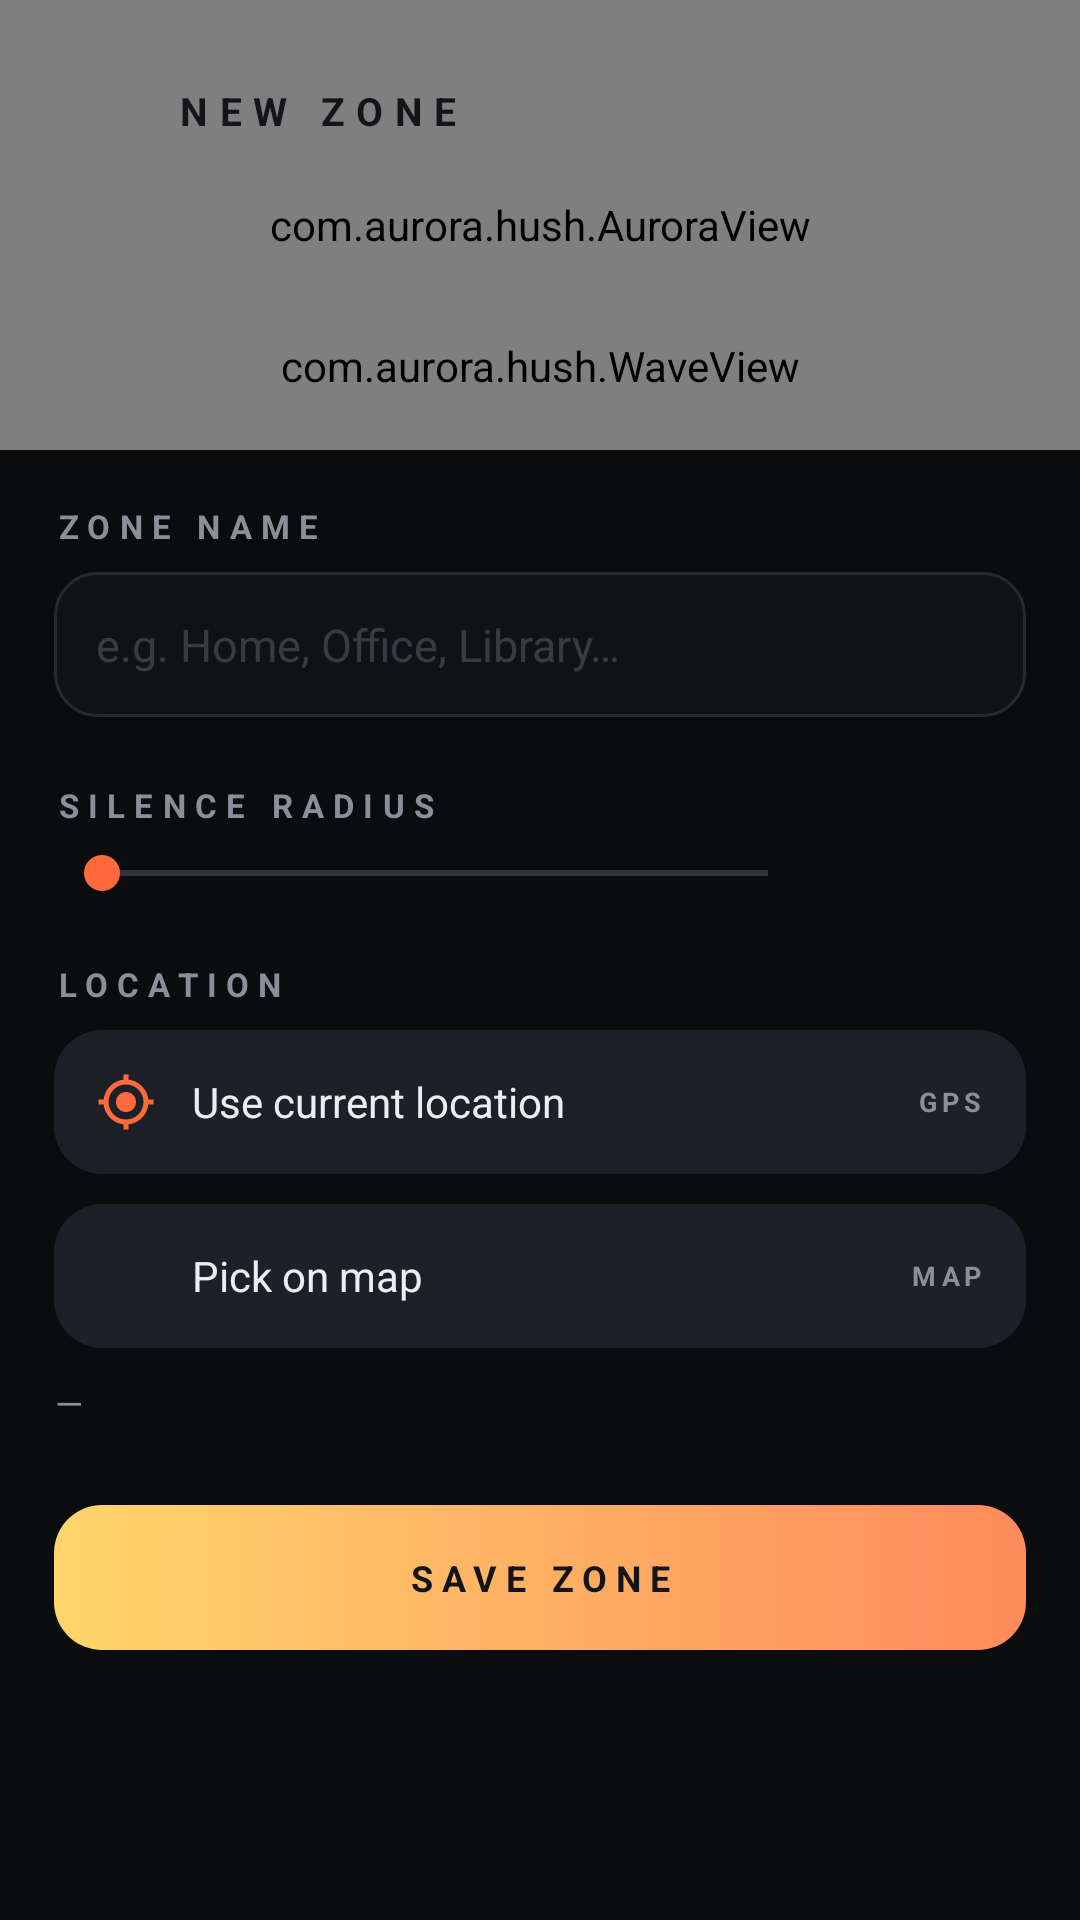

This screen was rendered from an Android layout file. Write that file and the resources it references.
<!-- AndroidManifest.xml: application theme AppTheme -->
<!-- res/layout/activity_add_zone.xml -->
<?xml version="1.0" encoding="utf-8"?>
<LinearLayout xmlns:android="http://schemas.android.com/apk/res/android"
    android:layout_width="match_parent"
    android:layout_height="match_parent"
    android:background="@color/bg"
    android:orientation="vertical">

    <FrameLayout
        android:layout_width="match_parent"
        android:layout_height="150dp">

        <com.aurora.hush.AuroraView
            android:layout_width="match_parent"
            android:layout_height="match_parent" />

        <com.aurora.hush.WaveView
            android:layout_width="match_parent"
            android:layout_height="56dp"
            android:layout_gravity="bottom" />

        <LinearLayout
            android:layout_width="match_parent"
            android:layout_height="wrap_content"
            android:gravity="center_vertical"
            android:orientation="horizontal"
            android:paddingStart="10dp"
            android:paddingTop="16dp"
            android:paddingEnd="18dp">

            <ImageButton
                android:id="@+id/btnBack"
                android:layout_width="42dp"
                android:layout_height="42dp"
                android:background="?android:selectableItemBackgroundBorderless"
                android:contentDescription="@string/back"
                android:padding="9dp"
                android:src="@drawable/ic_arrow_back"
                android:tint="@color/ink" />

            <TextView
                android:layout_width="wrap_content"
                android:layout_height="wrap_content"
                android:layout_marginStart="6dp"
                android:letterSpacing="0.3"
                android:text="@string/new_zone"
                android:textColor="@color/ink"
                android:textSize="13sp"
                android:textStyle="bold" />
        </LinearLayout>
    </FrameLayout>

    <ScrollView
        android:layout_width="match_parent"
        android:layout_height="match_parent"
        android:scrollbars="none">

        <LinearLayout
            android:layout_width="match_parent"
            android:layout_height="wrap_content"
            android:orientation="vertical"
            android:padding="18dp">

            <TextView
                style="@style/SectionTitle"
                android:layout_width="wrap_content"
                android:layout_height="wrap_content"
                android:text="@string/zone_name" />

            <EditText
                android:id="@+id/etName"
                android:layout_width="match_parent"
                android:layout_height="wrap_content"
                android:layout_marginTop="8dp"
                android:background="@drawable/bg_input"
                android:hint="@string/name_hint"
                android:importantForAutofill="no"
                android:inputType="textCapWords"
                android:padding="14dp"
                android:singleLine="true"
                android:textColor="@color/text"
                android:textColorHint="#558A8F98"
                android:textSize="15sp" />

            <TextView
                style="@style/SectionTitle"
                android:layout_width="wrap_content"
                android:layout_height="wrap_content"
                android:layout_marginTop="22dp"
                android:text="@string/radius" />

            <LinearLayout
                android:layout_width="match_parent"
                android:layout_height="wrap_content"
                android:layout_marginTop="6dp"
                android:gravity="center_vertical"
                android:orientation="horizontal">

                <SeekBar
                    android:id="@+id/sbRadius"
                    android:layout_width="0dp"
                    android:layout_height="wrap_content"
                    android:layout_weight="1"
                    android:progressTint="@color/accent"
                    android:thumbTint="@color/accent" />

                <TextView
                    android:id="@+id/txtRadius"
                    android:layout_width="70dp"
                    android:layout_height="wrap_content"
                    android:gravity="end"
                    android:textColor="@color/green"
                    android:textSize="14sp"
                    android:textStyle="bold" />
            </LinearLayout>

            <TextView
                style="@style/SectionTitle"
                android:layout_width="wrap_content"
                android:layout_height="wrap_content"
                android:layout_marginTop="20dp"
                android:text="@string/location" />

            <LinearLayout
                android:id="@+id/btnCurrent"
                android:layout_width="match_parent"
                android:layout_height="wrap_content"
                android:layout_marginTop="8dp"
                android:background="@drawable/bg_card2"
                android:gravity="center_vertical"
                android:orientation="horizontal"
                android:padding="14dp">

                <ImageView
                    android:layout_width="20dp"
                    android:layout_height="20dp"
                    android:src="@drawable/ic_crosshair"
                    android:tint="@color/accent" />

                <TextView
                    android:layout_width="0dp"
                    android:layout_height="wrap_content"
                    android:layout_marginStart="12dp"
                    android:layout_weight="1"
                    android:text="@string/use_current"
                    android:textColor="@color/text"
                    android:textSize="14sp" />

                <TextView
                    android:layout_width="wrap_content"
                    android:layout_height="wrap_content"
                    android:letterSpacing="0.18"
                    android:text="GPS"
                    android:textColor="@color/dim"
                    android:textSize="9sp"
                    android:textStyle="bold" />
            </LinearLayout>

            <LinearLayout
                android:id="@+id/btnMap"
                android:layout_width="match_parent"
                android:layout_height="wrap_content"
                android:layout_marginTop="10dp"
                android:background="@drawable/bg_card2"
                android:gravity="center_vertical"
                android:orientation="horizontal"
                android:padding="14dp">

                <ImageView
                    android:layout_width="20dp"
                    android:layout_height="20dp"
                    android:src="@drawable/ic_map"
                    android:tint="@color/blue" />

                <TextView
                    android:layout_width="0dp"
                    android:layout_height="wrap_content"
                    android:layout_marginStart="12dp"
                    android:layout_weight="1"
                    android:text="@string/pick_map"
                    android:textColor="@color/text"
                    android:textSize="14sp" />

                <TextView
                    android:layout_width="wrap_content"
                    android:layout_height="wrap_content"
                    android:letterSpacing="0.18"
                    android:text="MAP"
                    android:textColor="@color/dim"
                    android:textSize="9sp"
                    android:textStyle="bold" />
            </LinearLayout>

            <TextView
                android:id="@+id/txtLoc"
                android:layout_width="wrap_content"
                android:layout_height="wrap_content"
                android:layout_marginTop="10dp"
                android:letterSpacing="0.06"
                android:text="—"
                android:textColor="@color/dim"
                android:textSize="12sp" />

            <TextView
                android:id="@+id/btnSave"
                android:layout_width="match_parent"
                android:layout_height="wrap_content"
                android:layout_marginTop="26dp"
                android:background="@drawable/bg_btn_gradient"
                android:gravity="center"
                android:letterSpacing="0.24"
                android:padding="16dp"
                android:text="@string/save_zone"
                android:textColor="#FF14151A"
                android:textSize="12sp"
                android:textStyle="bold" />

            <View
                android:layout_width="match_parent"
                android:layout_height="30dp" />
        </LinearLayout>
    </ScrollView>
</LinearLayout>
<!-- resources referenced by this layout -->
<resources>
  <color name="accent">#FF6A3D</color>
  <color name="bg">#0B0C0E</color>
  <color name="blue">#7AB8FF</color>
  <color name="dim">#8A8F98</color>
  <color name="green">#2EE6A8</color>
  <color name="ink">#14151A</color>
  <color name="text">#ECEDEF</color>
  <!-- drawable bg_btn_gradient (drawable) -->
  <?xml version="1.0" encoding="utf-8"?>
  <shape xmlns:android="http://schemas.android.com/apk/res/android" android:shape="rectangle">
      <gradient android:type="linear" android:angle="0" android:startColor="#FFD66B" android:endColor="#FF8A5C" />
      <corners android:radius="16dp" />
  </shape>
  <!-- drawable bg_card2 (drawable) -->
  <?xml version="1.0" encoding="utf-8"?>
  <shape xmlns:android="http://schemas.android.com/apk/res/android" android:shape="rectangle">
      <solid android:color="#1D2026" />
      <corners android:radius="16dp" />
  </shape>
  <!-- drawable bg_input (drawable) -->
  <?xml version="1.0" encoding="utf-8"?>
  <shape xmlns:android="http://schemas.android.com/apk/res/android" android:shape="rectangle">
      <solid android:color="#101216" />
      <stroke android:width="1dp" android:color="#262A31" />
      <corners android:radius="14dp" />
  </shape>
  <!-- drawable ic_crosshair (drawable) -->
  <?xml version="1.0" encoding="utf-8"?>
  <vector xmlns:android="http://schemas.android.com/apk/res/android"
      android:width="24dp" android:height="24dp"
      android:viewportWidth="24" android:viewportHeight="24">
      <path android:fillColor="#FFFFFFFF" android:pathData="M12,8c-2.21,0 -4,1.79 -4,4s1.79,4 4,4s4,-1.79 4,-4s-1.79,-4 -4,-4zM20.94,11c-0.46,-4.17 -3.77,-7.48 -7.94,-7.94V1h-2v2.06C6.83,3.52 3.52,6.83 3.06,11H1v2h2.06c0.46,4.17 3.77,7.48 7.94,7.94V23h2v-2.06c4.17,-0.46 7.48,-3.77 7.94,-7.94H23v-2h-2.06zM12,19c-3.87,0 -7,-3.13 -7,-7s3.13,-7 7,-7s7,3.13 7,7s-3.13,7 -7,7z" />
  </vector>
  <string name="back">Back</string>
  <string name="location">LOCATION</string>
  <string name="name_hint">e.g. Home, Office, Library…</string>
  <string name="new_zone">NEW ZONE</string>
  <string name="pick_map">Pick on map</string>
  <string name="radius">SILENCE RADIUS</string>
  <string name="save_zone">SAVE ZONE</string>
  <string name="use_current">Use current location</string>
  <string name="zone_name">ZONE NAME</string>
  <style name="SectionTitle">
          <item name="android:textSize">11sp</item>
          <item name="android:letterSpacing">0.28</item>
          <item name="android:textStyle">bold</item>
          <item name="android:textColor">@color/dim</item>
      </style>
  <style name="AppTheme" parent="android:Theme.Material.NoActionBar">
          <item name="android:windowBackground">@color/bg</item>
          <item name="android:statusBarColor">@color/bg</item>
          <item name="android:navigationBarColor">@color/bg</item>
          <item name="android:windowLightStatusBar">false</item>
          <item name="android:colorAccent">@color/accent</item>
          <item name="android:colorControlNormal">@color/dim</item>
          <item name="android:colorControlActivated">@color/accent</item>
          <item name="android:colorControlHighlight">#33FFFFFF</item>
          <item name="android:textColorPrimary">@color/text</item>
          <item name="android:textColorSecondary">@color/dim</item>
          <item name="android:colorEdgeEffect">#33FFFFFF</item>
      </style>
</resources>
